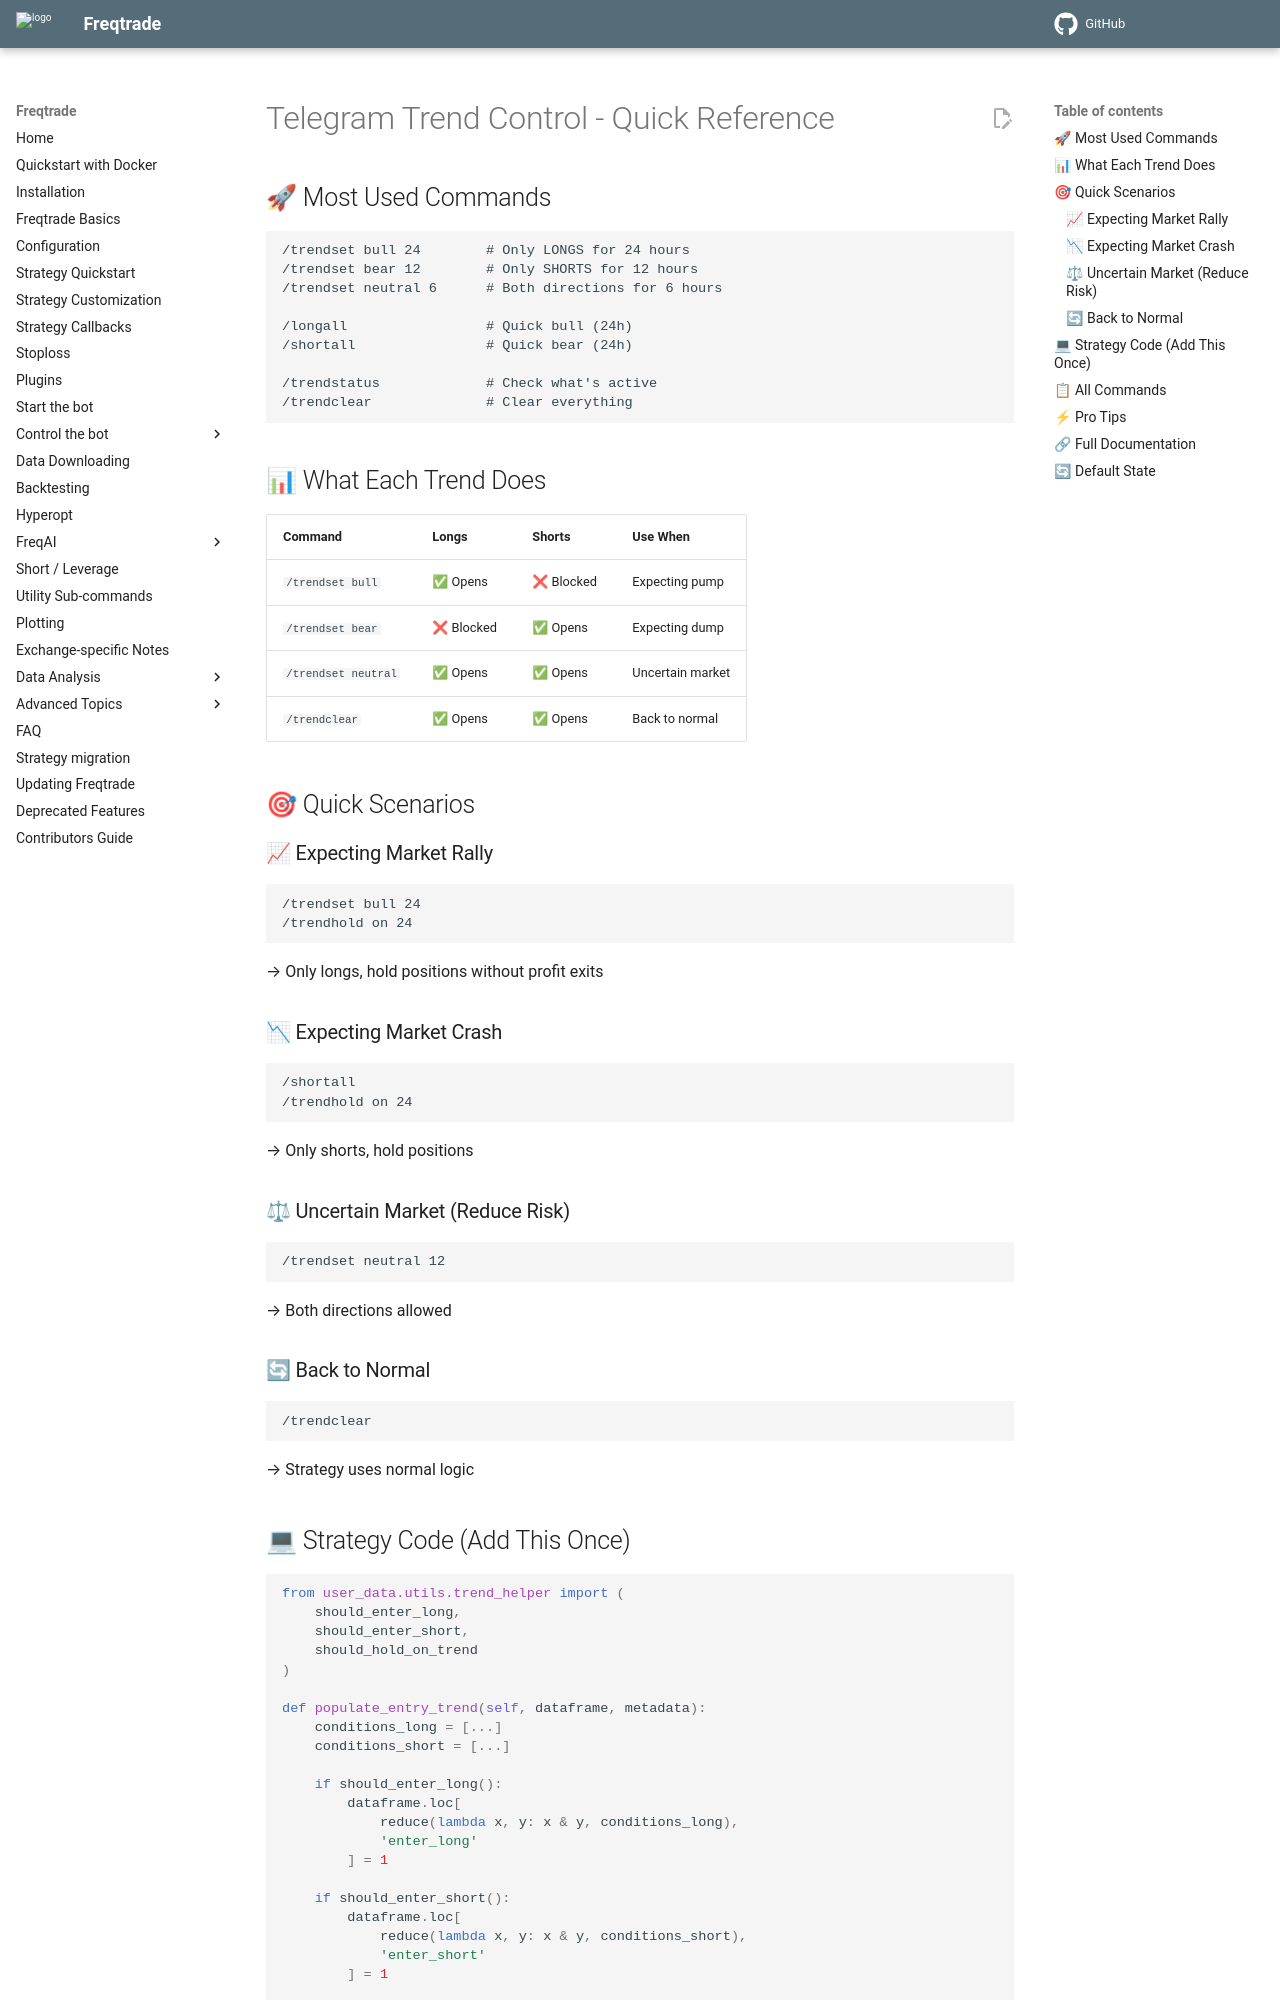

repository: AJackTi/freqtrade · page: en/develop/trend_control/QUICK_REFERENCE/index.html · generator: mkdocs

# Telegram Trend Control - Quick Reference

## 🚀 Most Used Commands

```
/trendset bull 24        # Only LONGS for 24 hours
/trendset bear 12        # Only SHORTS for 12 hours
/trendset neutral 6      # Both directions for 6 hours

/longall                 # Quick bull (24h)
/shortall                # Quick bear (24h)

/trendstatus             # Check what's active
/trendclear              # Clear everything
```

## 📊 What Each Trend Does

| Command | Longs | Shorts | Use When |
|---------|-------|--------|----------|
| `/trendset bull` | ✅ Opens | ❌ Blocked | Expecting pump |
| `/trendset bear` | ❌ Blocked | ✅ Opens | Expecting dump |
| `/trendset neutral` | ✅ Opens | ✅ Opens | Uncertain market |
| `/trendclear` | ✅ Opens | ✅ Opens | Back to normal |

## 🎯 Quick Scenarios

### 📈 Expecting Market Rally
```
/trendset bull 24
/trendhold on 24
```
→ Only longs, hold positions without profit exits

### 📉 Expecting Market Crash
```
/shortall
/trendhold on 24
```
→ Only shorts, hold positions

### ⚖ Uncertain Market (Reduce Risk)
```
/trendset neutral 12
```
→ Both directions allowed

### 🔄 Back to Normal
```
/trendclear
```
→ Strategy uses normal logic

## 💻 Strategy Code (Add This Once)

```python
from user_data.utils.trend_helper import (
    should_enter_long,
    should_enter_short,
    should_hold_on_trend
)

def populate_entry_trend(self, dataframe, metadata):
    conditions_long = [...]
    conditions_short = [...]

    if should_enter_long():
        dataframe.loc[
            reduce(lambda x, y: x & y, conditions_long),
            'enter_long'
        ] = 1

    if should_enter_short():
        dataframe.loc[
            reduce(lambda x, y: x & y, conditions_short),
            'enter_short'
        ] = 1

    return dataframe

def custom_exit(self, pair, trade, current_time, current_rate, current_profit, **kwargs):
    if should_hold_on_trend(trade.is_short):
        return None
    return None
```
